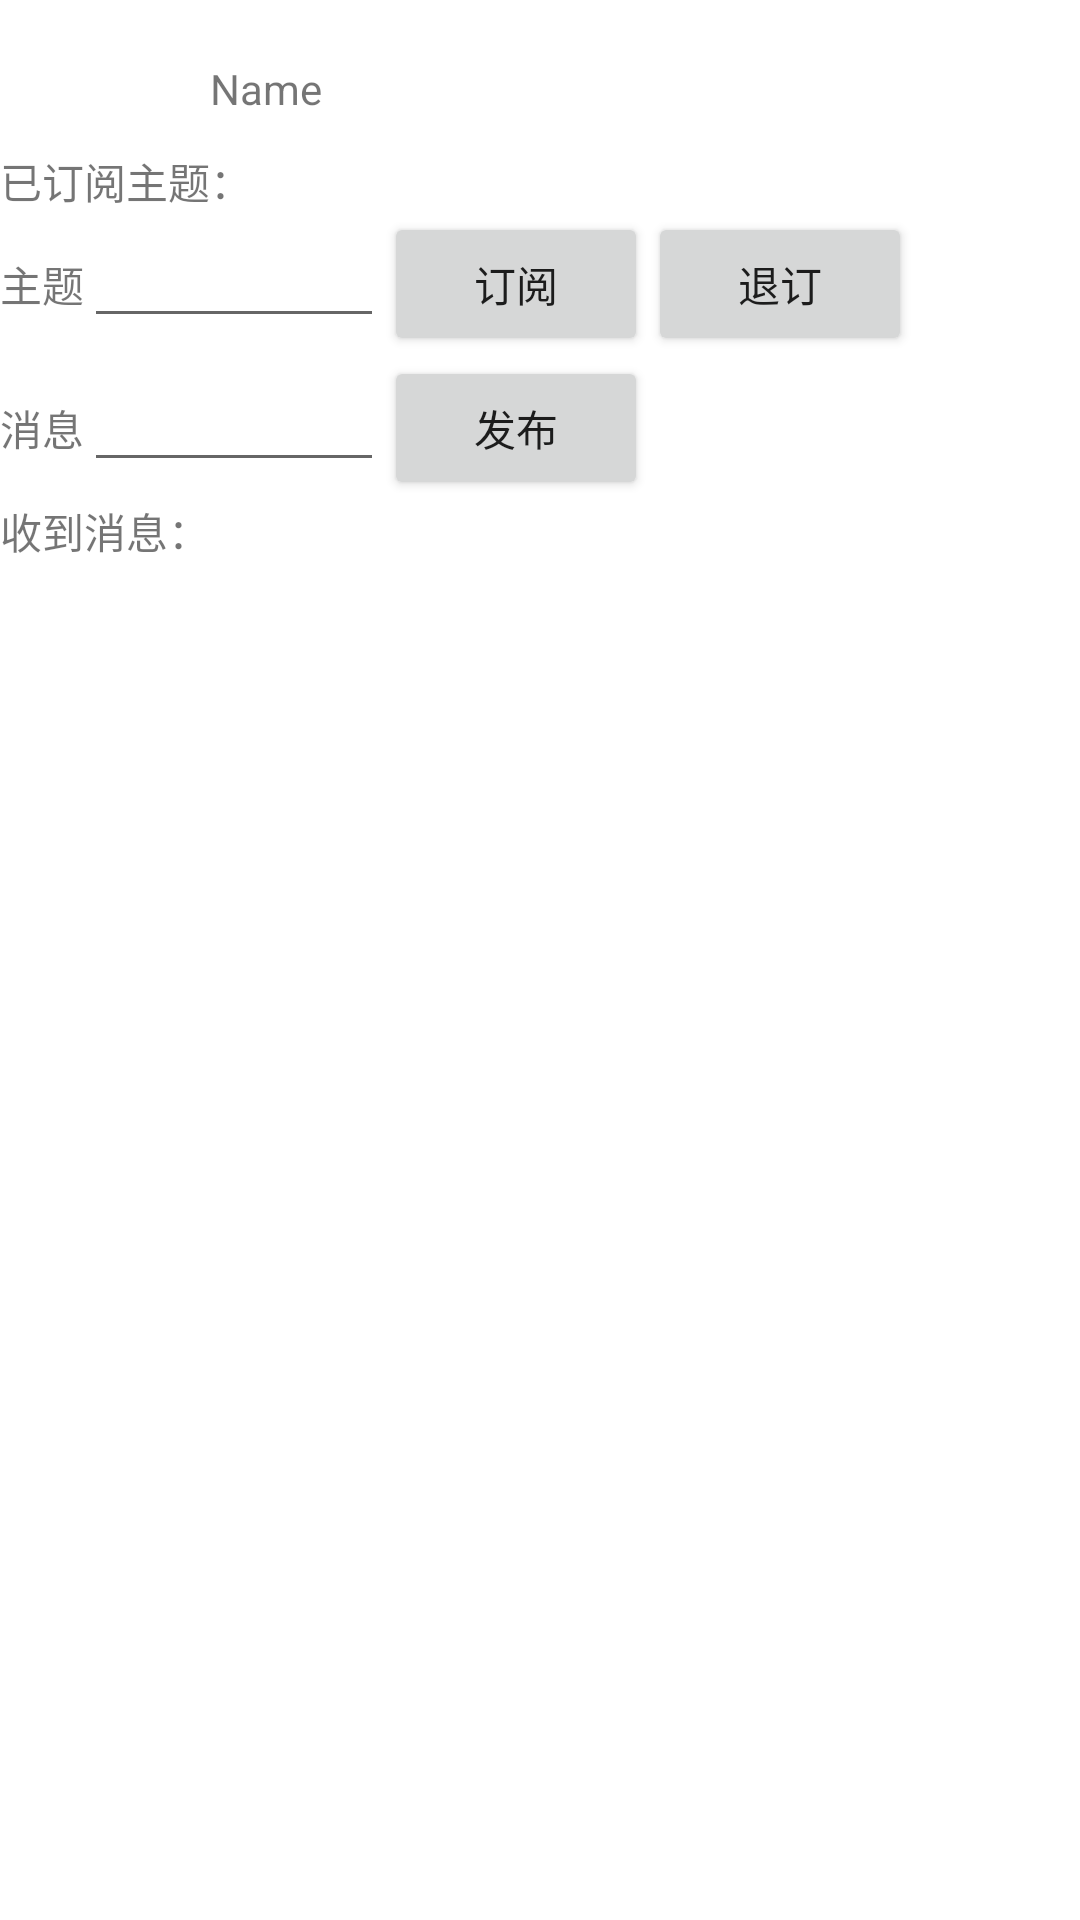

Reconstruct the res/layout file that produces this screen, plus the resources it refers to.
<!-- AndroidManifest.xml: fallback theme Theme.MaterialComponents.DayNight.NoActionBar -->
<!-- res/layout/activity_mqtt.xml -->
<?xml version="1.0" encoding="utf-8"?>
<LinearLayout xmlns:android="http://schemas.android.com/apk/res/android"
    xmlns:app="http://schemas.android.com/apk/res-auto"
    xmlns:tools="http://schemas.android.com/tools"
    android:layout_width="match_parent"
    android:layout_height="match_parent"
    android:orientation="vertical">


    <RelativeLayout
        android:layout_width="match_parent"
        android:layout_height="wrap_content">
        <ImageView
            android:id="@+id/imageView"
            android:layout_width="50dp"
            android:layout_height="50dp"
            tools:srcCompat="@tools:sample/avatars" />

        <TextView
            android:id="@+id/textView"
            android:layout_width="wrap_content"
            android:layout_height="wrap_content"
            android:text="Name"
            android:layout_toRightOf="@id/imageView"
            android:layout_marginLeft="20dp"
            android:layout_marginTop="20dp"
            tools:layout_editor_absoluteX="181dp"
            tools:layout_editor_absoluteY="40dp"
            tools:ignore="MissingConstraints" />
    </RelativeLayout>
    <LinearLayout
        android:layout_width="match_parent"
        android:layout_height="wrap_content"
        android:orientation="horizontal">
        <TextView
            android:id="@+id/tv_topic_sub"
            android:layout_width="match_parent"
            android:layout_height="wrap_content"
            android:text="已订阅主题："/>
    </LinearLayout>
    <LinearLayout
        android:layout_width="match_parent"
        android:layout_height="wrap_content"
        android:orientation="horizontal">
        <TextView
            android:layout_width="wrap_content"
            android:layout_height="wrap_content"
            android:text="主题"/>
        <EditText
            android:id="@+id/editTopic"
            android:layout_width="100dp"
            android:layout_height="wrap_content"
            android:ems="10"
            android:inputType="textPersonName"
            android:text="" />
        <Button
            android:id="@+id/btn_sub"
            android:layout_width="wrap_content"
            android:layout_height="wrap_content"
            android:text="订阅"/>
        <Button
            android:id="@+id/btn_unsub"
            android:layout_width="wrap_content"
            android:layout_height="wrap_content"
            android:text="退订"/>
    </LinearLayout>

    <LinearLayout
        android:layout_width="match_parent"
        android:layout_height="wrap_content"
        android:orientation="horizontal">
        <TextView
            android:layout_width="wrap_content"
            android:layout_height="wrap_content"
            android:text="消息"/>
        <EditText
            android:id="@+id/edit_publish"
            android:layout_width="100dp"
            android:layout_height="wrap_content"
            android:ems="10"
            android:inputType="textPersonName"
            android:text="" />
        <Button
            android:id="@+id/btn_publish"
            android:layout_width="wrap_content"
            android:layout_height="wrap_content"
            android:text="发布"/>
    </LinearLayout>
    <LinearLayout
        android:layout_width="match_parent"
        android:layout_height="wrap_content"
        android:orientation="horizontal">
        <TextView
            android:layout_width="match_parent"
            android:layout_height="wrap_content"
            android:text="收到消息："/>
    </LinearLayout>
    <ScrollView
        android:id="@+id/scrollView_receive"
        android:layout_width="match_parent"
        android:layout_height="300dp"
        >
    <LinearLayout
        android:layout_width="match_parent"
        android:layout_height="300dp"
        android:orientation="vertical">
        <TextView
            android:id="@+id/tv_message"
            android:layout_width="match_parent"
            android:layout_height="match_parent"
            android:text="" />
    </LinearLayout>
    </ScrollView>
</LinearLayout>
<!-- resources referenced by this layout -->
<resources>

</resources>
